Dataset: Apple_leaf_aug_without_split (GitHub, warjunaid/Apple_leaf_aug_without_split). Classes: black rot, cedar apple rust, healthy, scab.

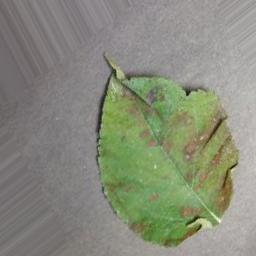
Label: cedar apple rust

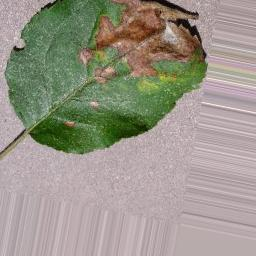
Label: black rot

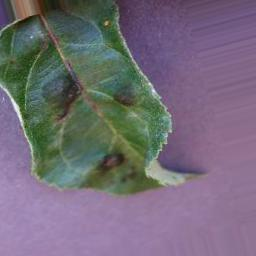
Label: scab

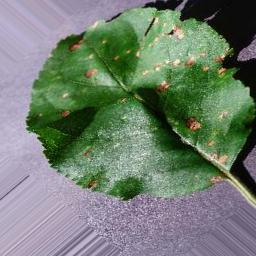
Label: black rot

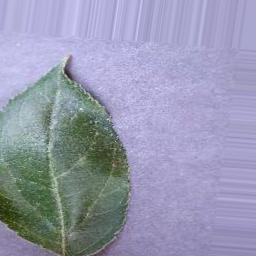
Label: healthy

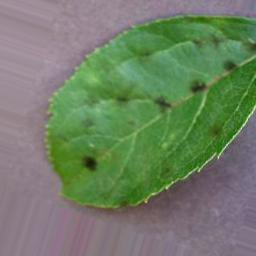
Label: scab
